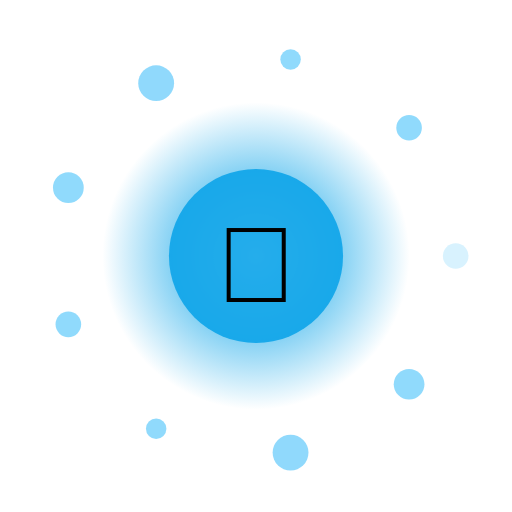
t = 0.00 s
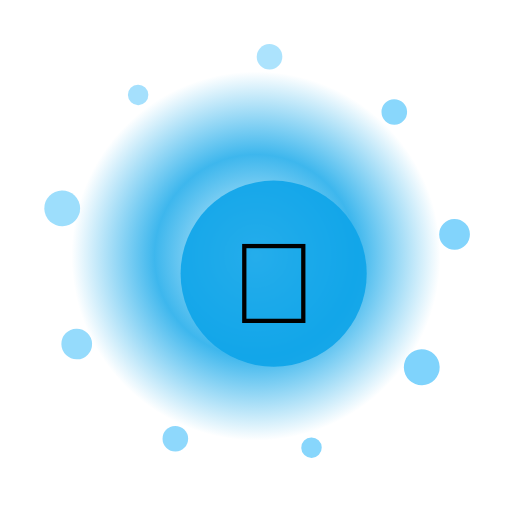
t = 1.67 s
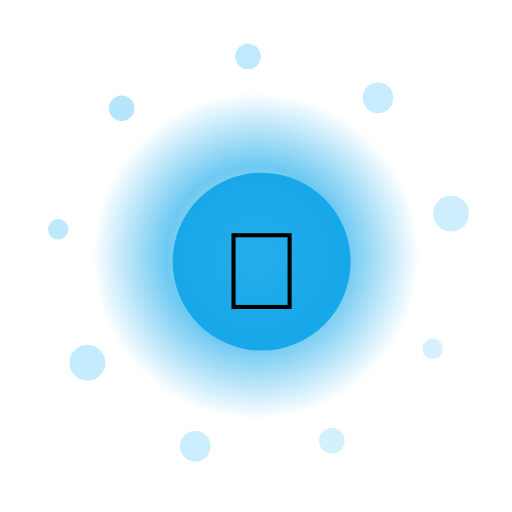
t = 3.33 s
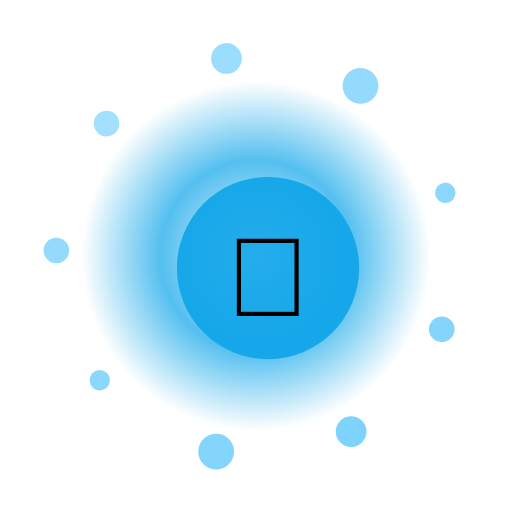
t = 5.00 s
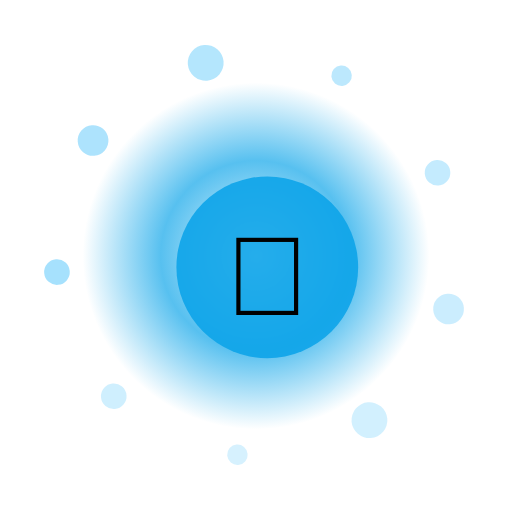
t = 6.67 s
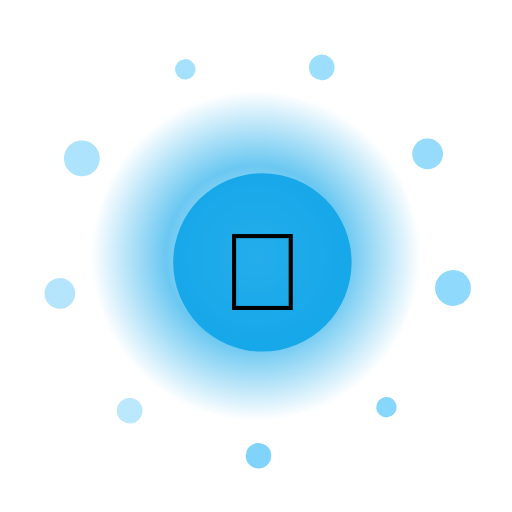
t = 8.33 s

The animated SVG that drew these frames (rendered in a browser with its animation timeline set to each time). Animation: 14 SMIL elements (animate=11,animateTransform=3); frames cover the first 8.33 s, repeats indefinitely.

<?xml version="1.0" encoding="UTF-8"?>
<svg xmlns="http://www.w3.org/2000/svg" viewBox="0 0 200 200" width="200" height="200" style="background:transparent">
  <defs>
    <radialGradient id="g161" cx="50%" cy="50%" r="50%">
      <stop offset="0%" stop-color="#FFF" stop-opacity="0.95"/>
      <stop offset="55%" stop-color="#0EA5E9" stop-opacity="0.85"/>
      <stop offset="100%" stop-color="#0EA5E9" stop-opacity="0"/>
    </radialGradient>
    <filter id="glow161" x="-50%" y="-50%" width="200%" height="200%">
      <feGaussianBlur stdDeviation="3" result="b"/>
      <feMerge><feMergeNode in="b"/><feMergeNode in="SourceGraphic"/></feMerge>
    </filter>
  </defs>

  <!-- outer rotating rays -->
  <g filter="url(#glow161)">
    <g>
      <rect x="99" y="10" width="2" height="30" fill="#FFF" opacity="0.35" transform="rotate(0 100 100)"/><rect x="99" y="10" width="2" height="30" fill="#FFF" opacity="0.35" transform="rotate(30 100 100)"/><rect x="99" y="10" width="2" height="30" fill="#FFF" opacity="0.35" transform="rotate(60 100 100)"/><rect x="99" y="10" width="2" height="30" fill="#FFF" opacity="0.35" transform="rotate(90 100 100)"/><rect x="99" y="10" width="2" height="30" fill="#FFF" opacity="0.35" transform="rotate(120 100 100)"/><rect x="99" y="10" width="2" height="30" fill="#FFF" opacity="0.35" transform="rotate(150 100 100)"/><rect x="99" y="10" width="2" height="30" fill="#FFF" opacity="0.35" transform="rotate(180 100 100)"/><rect x="99" y="10" width="2" height="30" fill="#FFF" opacity="0.35" transform="rotate(210 100 100)"/><rect x="99" y="10" width="2" height="30" fill="#FFF" opacity="0.35" transform="rotate(240 100 100)"/><rect x="99" y="10" width="2" height="30" fill="#FFF" opacity="0.35" transform="rotate(270 100 100)"/><rect x="99" y="10" width="2" height="30" fill="#FFF" opacity="0.35" transform="rotate(300 100 100)"/><rect x="99" y="10" width="2" height="30" fill="#FFF" opacity="0.35" transform="rotate(330 100 100)"/>
      <animateTransform attributeName="transform" type="rotate" from="0 100 100" to="360 100 100" dur="11.0s" repeatCount="indefinite"/>
    </g>
  </g>

  <!-- pulsing aura -->
  <circle cx="100" cy="100" r="70" fill="url(#g161)">
    <animate attributeName="r" values="60;74;60" dur="2.93s" repeatCount="indefinite"/>
    <animate attributeName="opacity" values="0.6;1;0.6" dur="2.93s" repeatCount="indefinite"/>
  </circle>

  <!-- orbiting particles -->
  <g>
    <circle cx="178.0" cy="100.0" r="5" fill="#7DD3FC" opacity="0.85"><animate attributeName="opacity" values="0.3;1;0.3" dur="2.93s" begin="0.00s" repeatCount="indefinite"/></circle><circle cx="159.8" cy="150.1" r="6" fill="#7DD3FC" opacity="0.85"><animate attributeName="opacity" values="0.3;1;0.3" dur="2.93s" begin="0.12s" repeatCount="indefinite"/></circle><circle cx="113.5" cy="176.8" r="7" fill="#7DD3FC" opacity="0.85"><animate attributeName="opacity" values="0.3;1;0.3" dur="2.93s" begin="0.24s" repeatCount="indefinite"/></circle><circle cx="61.0" cy="167.5" r="4" fill="#7DD3FC" opacity="0.85"><animate attributeName="opacity" values="0.3;1;0.3" dur="2.93s" begin="0.36s" repeatCount="indefinite"/></circle><circle cx="26.7" cy="126.7" r="5" fill="#7DD3FC" opacity="0.85"><animate attributeName="opacity" values="0.3;1;0.3" dur="2.93s" begin="0.48s" repeatCount="indefinite"/></circle><circle cx="26.7" cy="73.3" r="6" fill="#7DD3FC" opacity="0.85"><animate attributeName="opacity" values="0.3;1;0.3" dur="2.93s" begin="0.60s" repeatCount="indefinite"/></circle><circle cx="61.0" cy="32.5" r="7" fill="#7DD3FC" opacity="0.85"><animate attributeName="opacity" values="0.3;1;0.3" dur="2.93s" begin="0.72s" repeatCount="indefinite"/></circle><circle cx="113.5" cy="23.2" r="4" fill="#7DD3FC" opacity="0.85"><animate attributeName="opacity" values="0.3;1;0.3" dur="2.93s" begin="0.84s" repeatCount="indefinite"/></circle><circle cx="159.8" cy="49.9" r="5" fill="#7DD3FC" opacity="0.85"><animate attributeName="opacity" values="0.3;1;0.3" dur="2.93s" begin="0.96s" repeatCount="indefinite"/></circle>
    <animateTransform attributeName="transform" type="rotate" from="0 100 100" to="-360 100 100" dur="13.0s" repeatCount="indefinite"/>
  </g>

  <!-- core glyph -->
  <g>
    <circle cx="100" cy="100" r="34" fill="#0EA5E9" opacity="0.9"/>
    <text x="100" y="118" text-anchor="middle" font-size="42" font-family="Apple Color Emoji, Segoe UI Emoji, Noto Color Emoji, sans-serif">🌌</text>
    <animateTransform attributeName="transform" type="scale" values="1;1.08;1" dur="2.93s" additive="sum" repeatCount="indefinite"/>
  </g>

  <title>Jalwa Meteor</title>
</svg>
